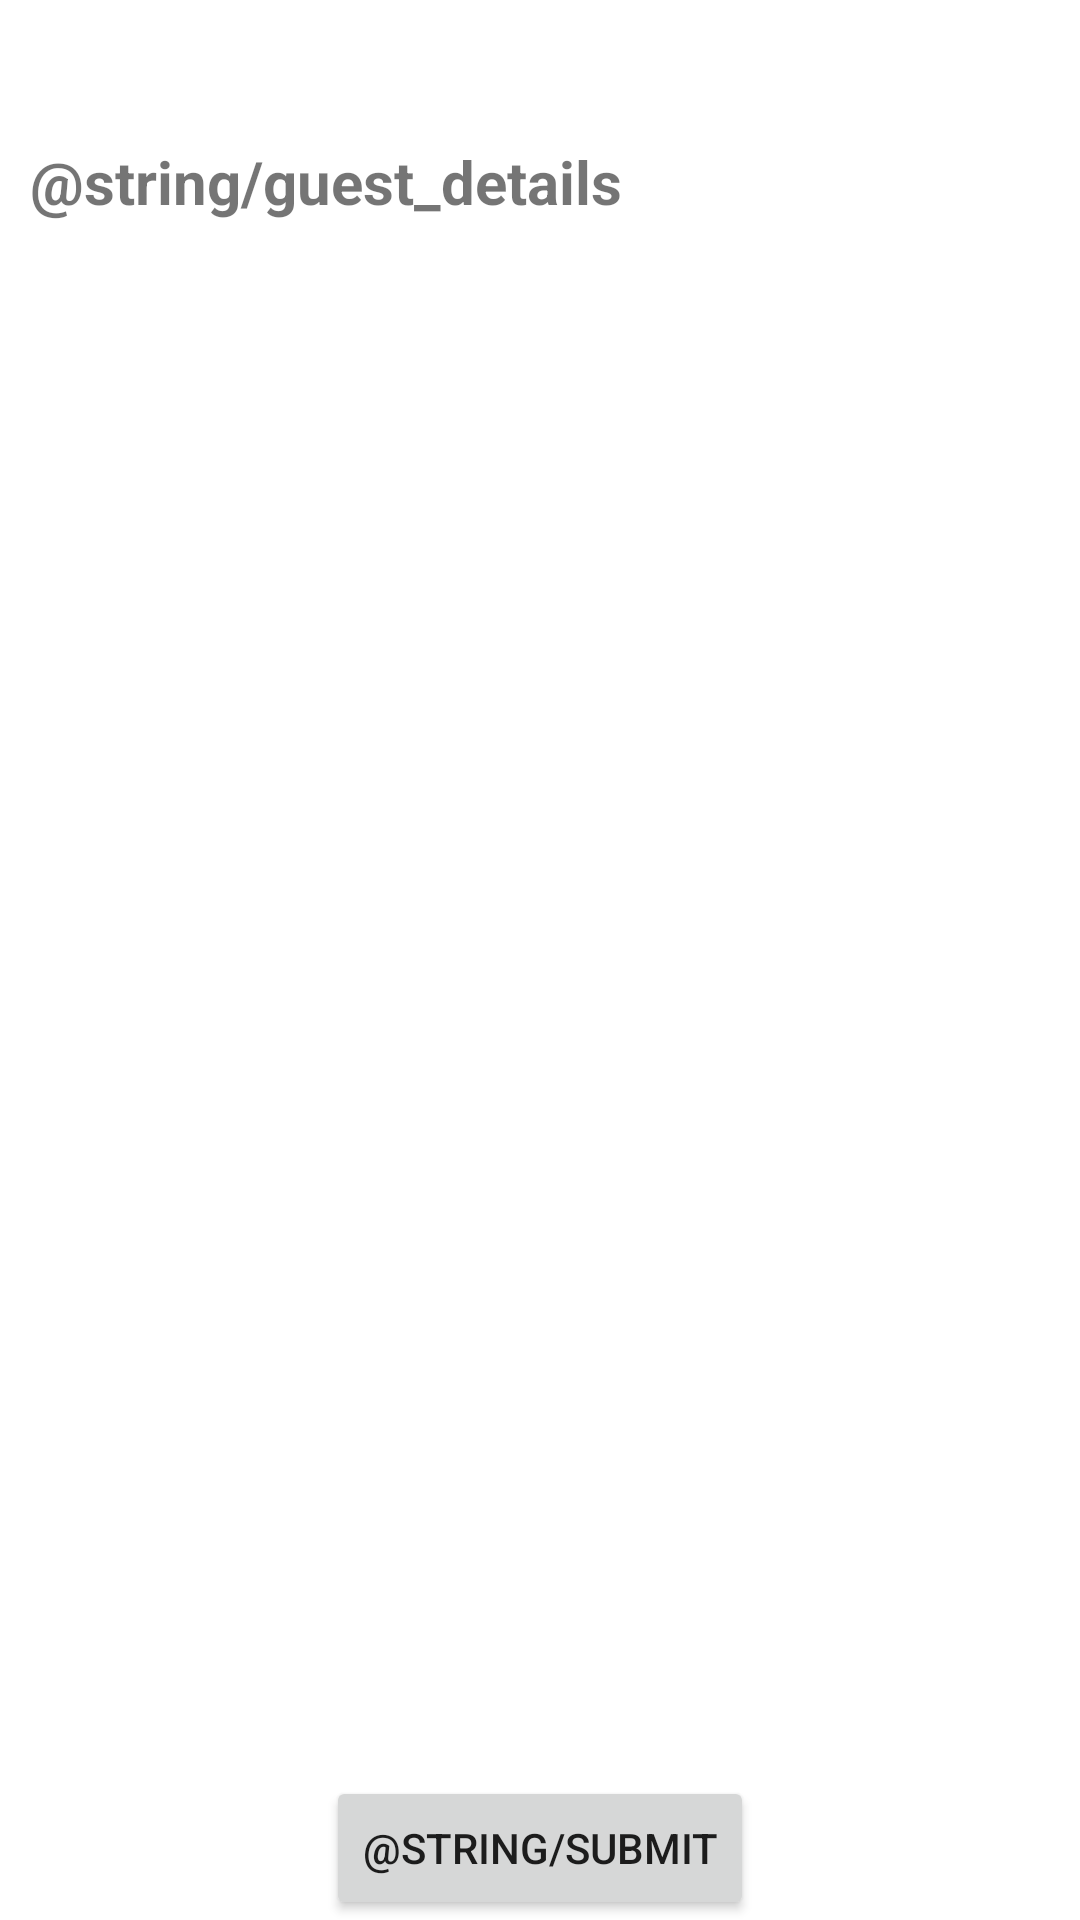

This screen was rendered from an Android layout file. Write that file and the resources it references.
<!-- AndroidManifest.xml: application theme Theme.HotelReservationSystem -->
<!-- res/layout/hotel_guest_details_fragment.xml -->
<?xml version="1.0" encoding="utf-8"?>
<androidx.constraintlayout.widget.ConstraintLayout xmlns:android="http://schemas.android.com/apk/res/android"
    android:layout_width="match_parent"
    android:layout_height="match_parent"
    xmlns:tools="http://schemas.android.com/tools"
    xmlns:app="http://schemas.android.com/apk/res-auto">

    <ScrollView
        android:layout_width="match_parent"
        android:layout_height="match_parent">
        <androidx.constraintlayout.widget.ConstraintLayout
            android:id="@+id/guest_recap_constraint_layout"
            android:layout_width="match_parent"
            android:layout_height="wrap_content"
            app:layout_constrainedHeight="true"

            app:layout_constraintTop_toTopOf="parent"
            app:layout_constraintBottom_toTopOf="@id/guest_details_next_button_constraint_layout"
            >

            <TextView
                android:id="@+id/hotel_recap_text_view"
                android:layout_width="wrap_content"
                android:layout_height="wrap_content"
                tools:text="Sample text"
                android:textSize="20sp"
                android:layout_marginLeft="10dp"
                android:layout_marginStart="10dp"
                android:layout_marginTop="10dp"
                app:layout_constraintTop_toTopOf="parent"
                app:layout_constraintStart_toStartOf="parent"
               />

            <TextView
                android:id="@+id/guest_details_text_view"
                android:layout_width="wrap_content"
                android:layout_height="wrap_content"
                android:text="@string/guest_details"
                android:textSize="20sp"
                android:textStyle="bold"
                android:layout_marginTop="10dp"
                app:layout_constraintStart_toStartOf="@id/hotel_recap_text_view"
                app:layout_constraintTop_toBottomOf="@id/hotel_recap_text_view"/>

            <androidx.recyclerview.widget.RecyclerView
                android:id="@+id/guest_details_recycler_view"
                android:layout_width="match_parent"
                android:layout_height="wrap_content"
                app:layout_constrainedHeight="true"
                app:layout_constraintTop_toBottomOf="@id/guest_details_text_view"
                app:layout_constraintStart_toStartOf="parent"
                app:layout_constraintBottom_toBottomOf="parent"
                android:layout_marginTop="10dp"
                android:layout_marginBottom="10dp"
                android:layout_marginLeft="10dp"
                android:layout_marginRight="10dp"
                android:scrollbars="vertical"/>
        </androidx.constraintlayout.widget.ConstraintLayout>


    </ScrollView>

    <androidx.constraintlayout.widget.ConstraintLayout
        android:id="@+id/guest_details_next_button_constraint_layout"
        android:layout_width="match_parent"
        android:layout_height="match_parent"
        app:layout_constraintBottom_toBottomOf="parent">

        <Button
            android:id="@+id/guest_details_next_button"
            android:layout_width="wrap_content"
            android:layout_height="wrap_content"
            android:text="@string/submit"
            android:visibility="visible"
            app:layout_constraintBottom_toBottomOf="parent"
            app:layout_constraintEnd_toEndOf="parent"
            app:layout_constraintStart_toStartOf="parent" />

    </androidx.constraintlayout.widget.ConstraintLayout>

</androidx.constraintlayout.widget.ConstraintLayout>
<!-- resources referenced by this layout -->
<resources>
  <style name="Theme.HotelReservationSystem" parent="Theme.MaterialComponents.DayNight.DarkActionBar">
          
          <item name="colorPrimary">@color/purple_500</item>
          <item name="colorPrimaryVariant">@color/purple_700</item>
          <item name="colorOnPrimary">@color/white</item>
          
          <item name="colorSecondary">@color/teal_200</item>
          <item name="colorSecondaryVariant">@color/teal_700</item>
          <item name="colorOnSecondary">@color/black</item>
          
          <item name="android:statusBarColor" tools:targetApi="l">?attr/colorPrimaryVariant</item>
          
  
      </style>
  <!-- not gathered from this repository: default colours our renderer supplied (Android Studio template values) -->
  <color name="purple_500">#FF6200EE</color>
  <color name="purple_700">#FF3700B3</color>
  <color name="teal_200">#FF03DAC5</color>
  <color name="teal_700">#FF018786</color>
  <color name="black">#FF000000</color>
  <color name="white">#FFFFFFFF</color>
</resources>
